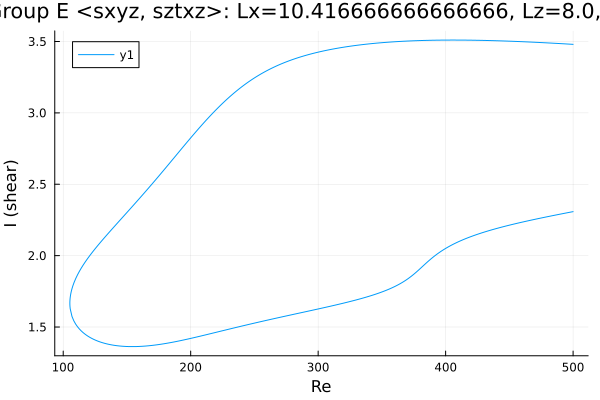

The file beside this chart, header and first rows:
Re, shear
500.0, 3.48
498.6, 3.481
497.2, 3.482
495.8, 3.482
494.4, 3.483
493, 3.484
491.5, 3.485
490.1, 3.485
488.7, 3.486
487.3, 3.487
485.9, 3.487
484.5, 3.488
483.1, 3.489
481.6, 3.489
480.2, 3.49
478.8, 3.491
477.4, 3.491
476, 3.492
474.6, 3.493
473.2, 3.493
471.7, 3.494
470.3, 3.495
468.9, 3.495
467.5, 3.496
466.1, 3.496
464.7, 3.497
463.3, 3.497
461.8, 3.498
460.4, 3.499
459, 3.499
457.6, 3.5
456.2, 3.5
454.8, 3.501
453.4, 3.501
451.9, 3.502
450.5, 3.502
449.1, 3.503
448.8, 3.503
447.4, 3.503
446, 3.504
444.6, 3.504
443.2, 3.504
441.8, 3.505
440.4, 3.505
438.9, 3.506
437.5, 3.506
436.1, 3.506
434.7, 3.507
433.3, 3.507
431.9, 3.507
430.5, 3.508
429, 3.508
427.6, 3.508
426.2, 3.508
424.8, 3.509
423.4, 3.509
422, 3.509
420.6, 3.509
419.1, 3.509
417.7, 3.509
... 567 more rows
